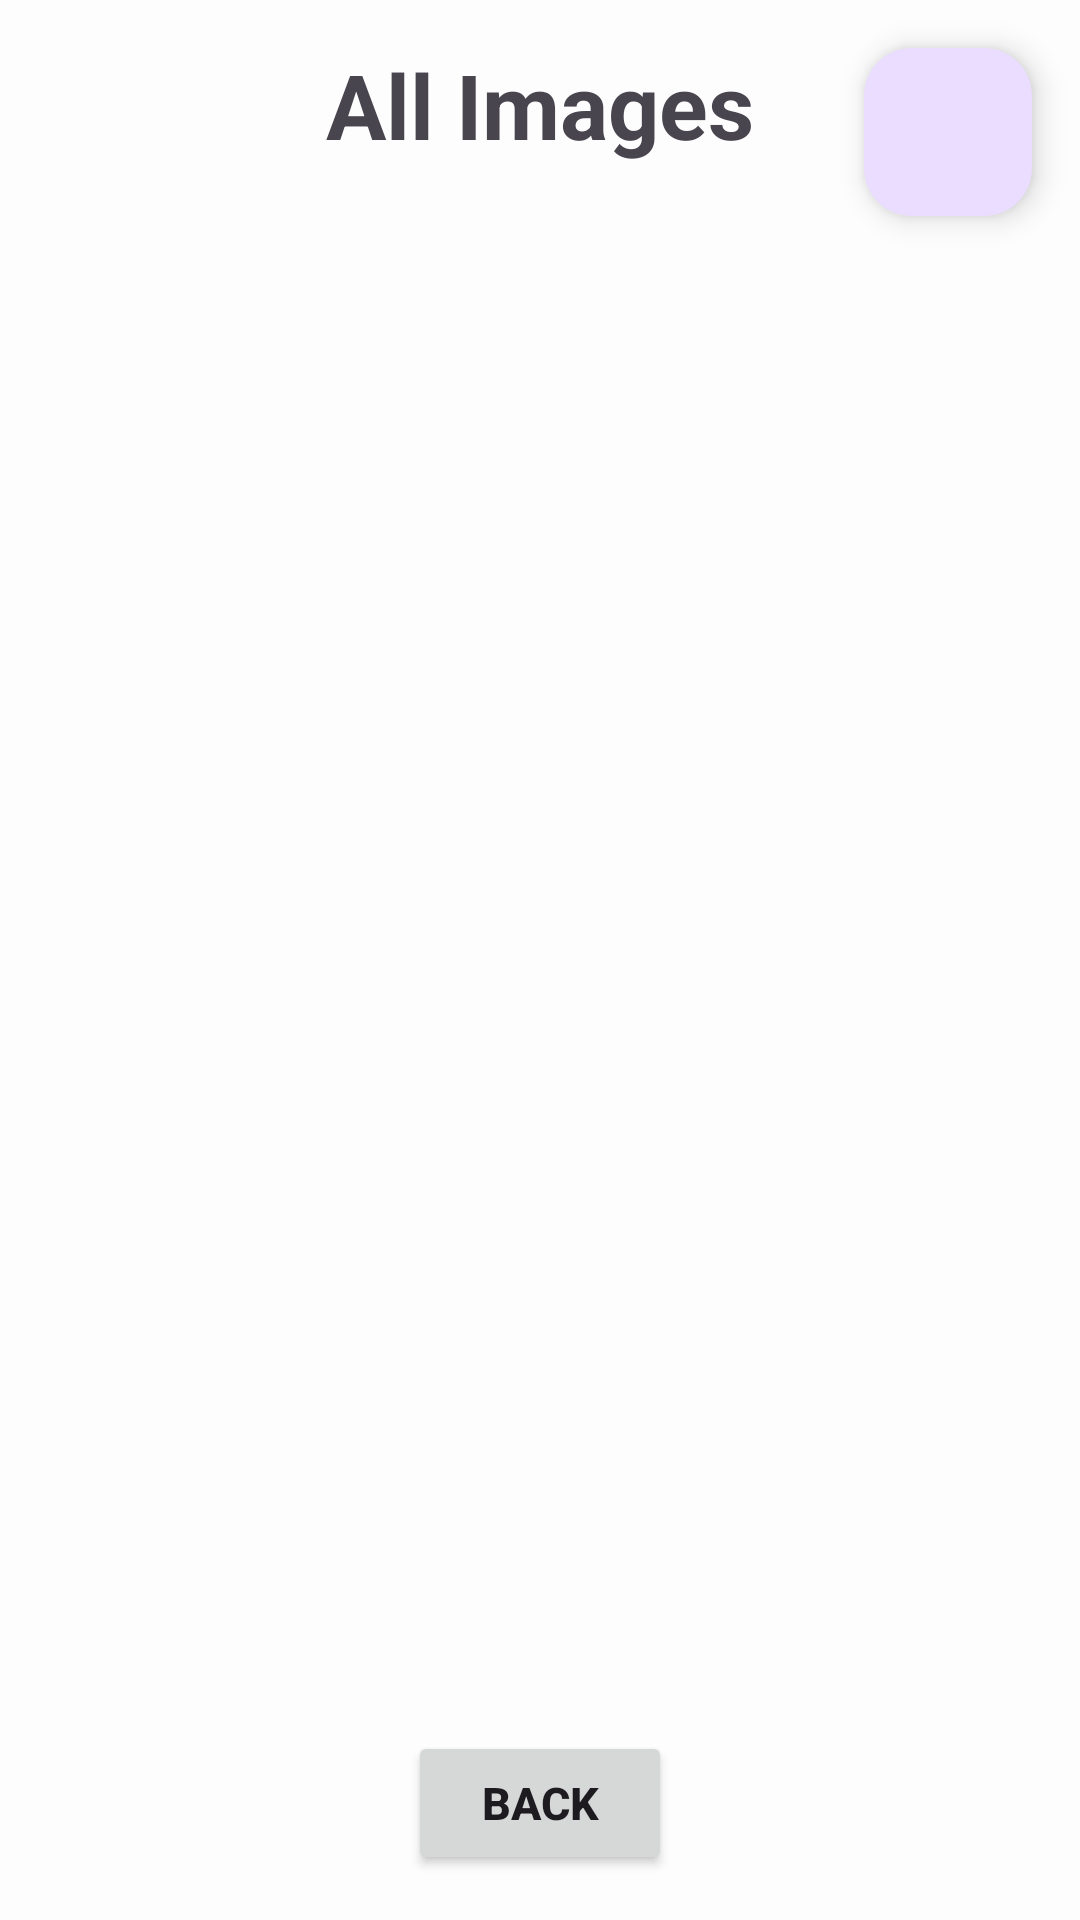

Write the Android layout XML for this screen, with the resource values it uses.
<!-- AndroidManifest.xml: application theme Theme.SeQR -->
<!-- res/layout/fragment_a_images.xml -->
<?xml version="1.0" encoding="utf-8"?>
<androidx.constraintlayout.widget.ConstraintLayout xmlns:android="http://schemas.android.com/apk/res/android"
    xmlns:tools="http://schemas.android.com/tools"
    android:layout_width="match_parent"
    android:layout_height="match_parent"
    xmlns:app="http://schemas.android.com/apk/res-auto">

    <Button
        android:id="@+id/admin_images_back_button"
        android:layout_width="wrap_content"
        android:layout_height="wrap_content"
        android:layout_margin="15dp"
        android:layout_marginStart="31dp"
        android:text="Back"
        android:textSize="15sp"
        android:textStyle="bold"
        app:layout_constraintBottom_toBottomOf="parent"
        app:layout_constraintEnd_toEndOf="parent"
        app:layout_constraintStart_toStartOf="parent"
        app:layout_constraintTop_toBottomOf="@id/admin_images"></Button>

    <TextView
        android:id="@+id/admin_images_title"
        android:layout_width="wrap_content"
        android:layout_height="wrap_content"
        android:paddingBottom="10dp"
        android:text="All Images"
        android:textSize="30sp"
        android:textStyle="bold"
        app:layout_constraintBottom_toBottomOf="parent"
        app:layout_constraintLeft_toLeftOf="parent"
        app:layout_constraintRight_toRightOf="parent"
        app:layout_constraintTop_toTopOf="parent"
        app:layout_constraintVertical_bias=".025"></TextView>

    <com.google.android.material.floatingactionbutton.FloatingActionButton
        android:id="@+id/admin_delete_image"
        android:layout_width="wrap_content"
        android:layout_height="wrap_content"
        android:layout_marginTop="16dp"
        android:layout_marginRight="16dp"
        android:src="@drawable/delete"
        app:layout_constraintRight_toRightOf="parent"
        app:layout_constraintTop_toTopOf="parent"></com.google.android.material.floatingactionbutton.FloatingActionButton>

    <androidx.recyclerview.widget.RecyclerView
        android:id="@+id/admin_images"
        android:layout_width="0dp"
        android:layout_height="0dp"
        android:layout_margin="15sp"
        android:padding="10sp"
        app:layout_constraintBottom_toTopOf="@id/admin_images_back_button"
        app:layout_constraintLeft_toLeftOf="parent"
        app:layout_constraintRight_toRightOf="parent"
        app:layout_constraintTop_toBottomOf="@+id/admin_images_title"
        android:orientation="vertical"
        app:layoutManager="androidx.recyclerview.widget.GridLayoutManager"
        app:spanCount="3" >
    </androidx.recyclerview.widget.RecyclerView>


</androidx.constraintlayout.widget.ConstraintLayout>
<!-- resources referenced by this layout -->
<resources>
  <style name="Theme.SeQR" parent="Theme.Material3.DayNight.NoActionBar">
          
          <item name="colorPrimary">@color/theme_primary</item>
          <item name="colorPrimaryVariant">@color/theme_primary</item>
          <item name="colorOnPrimary">@color/white</item>
          
          <item name="colorSecondary">@color/theme_secondary</item>
          <item name="colorSecondaryVariant">@color/theme_secondary</item>
          <item name="colorOnSecondary">@color/black</item>
          
          <item name="android:statusBarColor">@color/theme_primary</item>
          
          <item name="android:windowBackground">@color/off_white</item>
      </style>
  <color name="theme_primary">#367588</color>
  <color name="white">#FFFFFFFF</color>
  <color name="theme_secondary">#FFE74C</color>
  <color name="black">#FF000000</color>
  <color name="off_white">#FDFDFD</color>
</resources>
